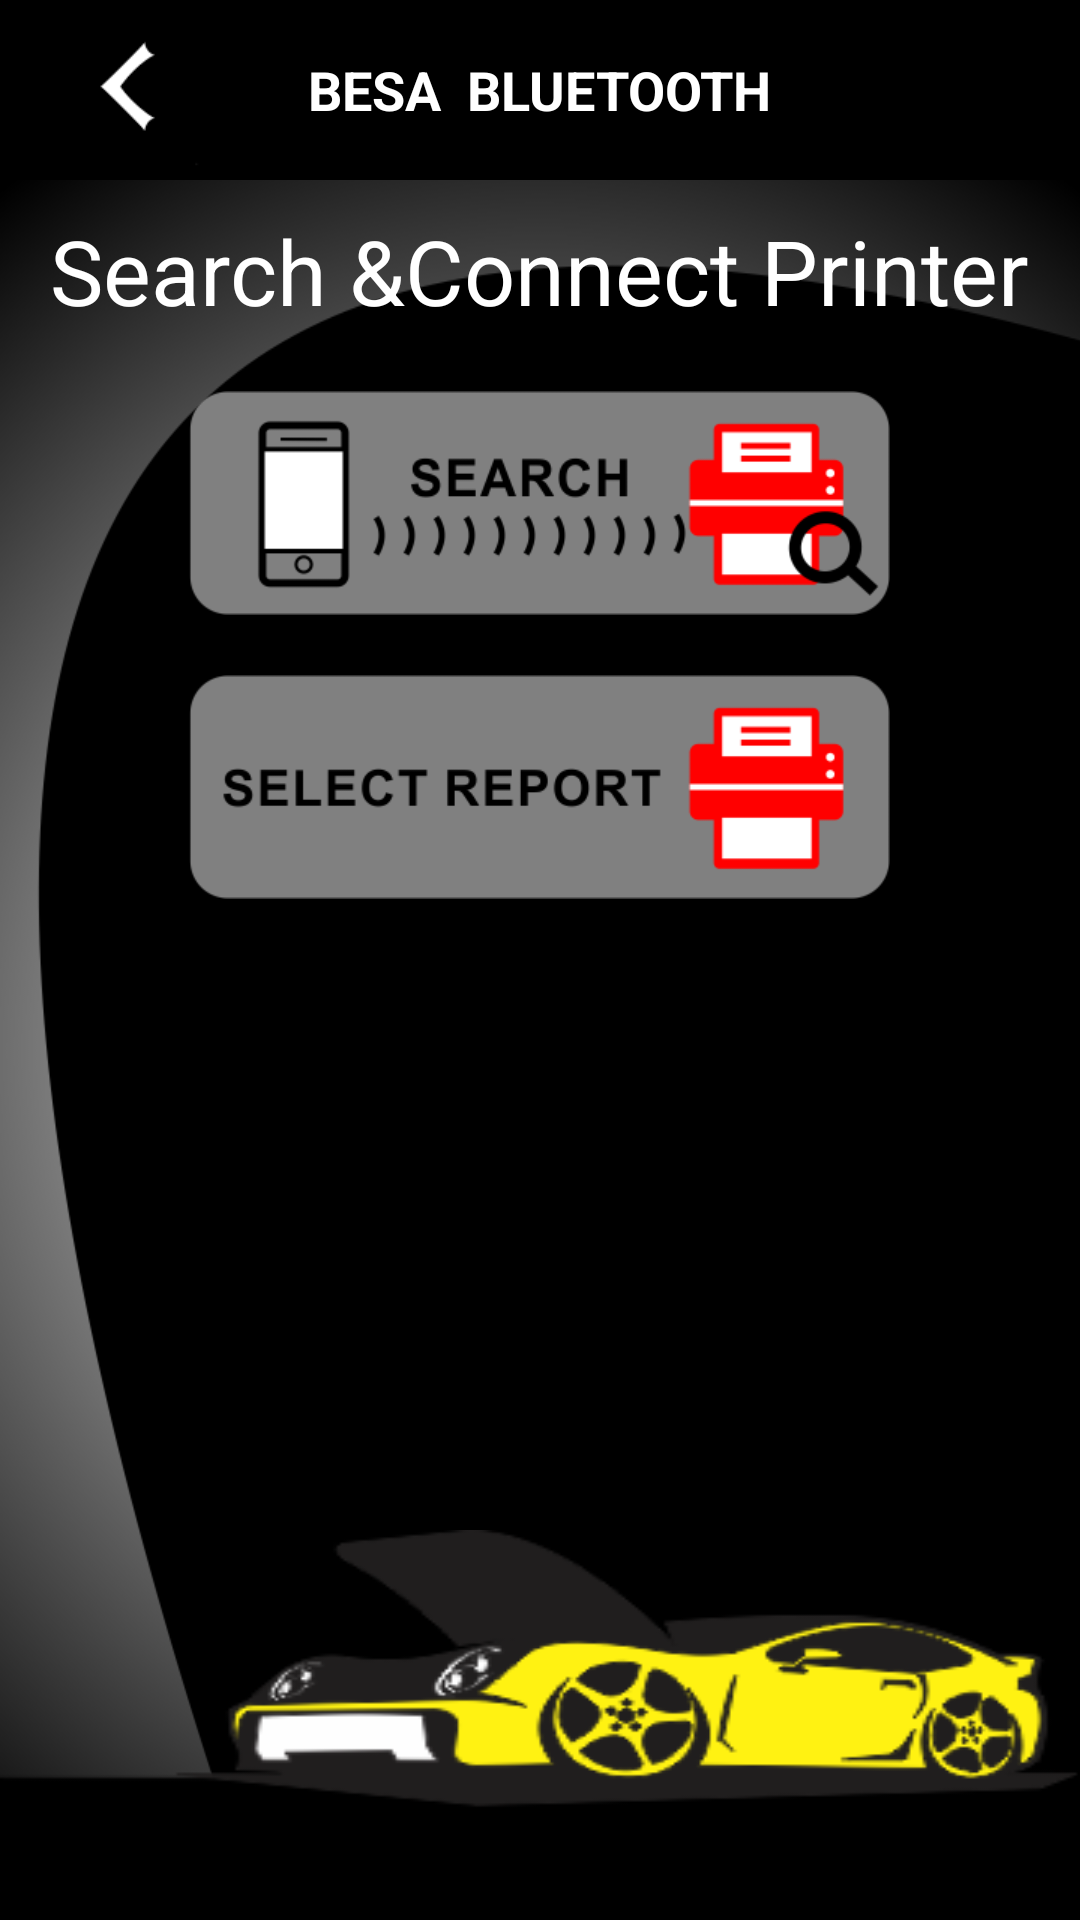

Android layout source for this screen:
<!-- AndroidManifest.xml: application theme MyTheme -->
<!-- res/layout/activity_print_report.xml -->
<?xml version="1.0" encoding="utf-8"?>
<LinearLayout xmlns:android="http://schemas.android.com/apk/res/android"
    android:layout_width="match_parent"
    android:layout_height="match_parent"
    android:background="@android:color/black"
    android:orientation="vertical" >

    <include layout="@layout/include_title_item" />

    <RelativeLayout
        android:layout_width="match_parent"
        android:layout_height="match_parent" >

        <LinearLayout
            android:layout_width="match_parent"
            android:layout_height="match_parent"
            android:background="@mipmap/background_crop"
            android:orientation="vertical" >
        </LinearLayout>

        <LinearLayout
            android:layout_width="match_parent"
            android:layout_height="130dp"
            android:layout_alignParentBottom="true"
            android:background="@mipmap/bg_car" >
        </LinearLayout>

        <LinearLayout
            android:layout_width="match_parent"
            android:layout_height="wrap_content"
            android:gravity="center"
            android:orientation="vertical" >

            <TextView
                android:layout_width="wrap_content"
                android:layout_height="wrap_content"
                android:textSize="30sp"
                android:layout_marginTop="10dp"
                android:text="Search &#038;Connect Printer"
                android:textColor="@android:color/white"/>

            <LinearLayout
                android:id="@+id/ll_connect"
                android:layout_width="wrap_content"
                android:layout_height="wrap_content"
                android:layout_marginTop="20dp"
                android:background="@mipmap/search"
                android:orientation="vertical">
            </LinearLayout>

            <LinearLayout
                android:id="@+id/ll_print"
                android:layout_width="wrap_content"
                android:layout_height="wrap_content"
                android:layout_marginTop="20dp"
                android:background="@mipmap/print"
                android:orientation="vertical">
            </LinearLayout>
        </LinearLayout>
    </RelativeLayout>

</LinearLayout>
<!-- res/layout/include_title_item.xml (included above) -->
<?xml version="1.0" encoding="utf-8"?>
<RelativeLayout xmlns:android="http://schemas.android.com/apk/res/android"
    android:layout_width="match_parent"
    android:layout_height="60dp"
    android:background="@android:color/black"
    android:orientation="vertical" >

    <ImageView
        android:id="@+id/iv_back"
        android:layout_width="wrap_content"
        android:layout_height="wrap_content"
        android:layout_alignParentLeft="true"
        android:layout_centerVertical="true"
        android:background="@mipmap/ic_back"
        android:layout_marginLeft="15dp" />

    <TextView
        android:id="@+id/tv_main"
        android:layout_width="wrap_content"
        android:layout_height="wrap_content"
        android:layout_centerInParent="true"
        android:text="BESA  BLUETOOTH"
        android:textColor="@android:color/white"
        android:textSize="18sp"
        android:textStyle="bold" />

    <ImageView
        android:id="@+id/iv_right"
        android:layout_width="wrap_content"
        android:layout_height="wrap_content"
        android:layout_alignParentRight="true"
        android:layout_centerVertical="true"
        android:layout_marginRight="15dp"
        android:visibility="invisible"
        android:background="@mipmap/ic_wait" />

</RelativeLayout>
<!-- resources referenced by this layout -->
<resources>
  <!-- mipmap background_crop: png bitmap (mipmap-xhdpi, 31464 bytes) -->
  <!-- mipmap bg_car: png bitmap (mipmap-xhdpi, 18421 bytes) -->
  <!-- mipmap ic_back: png bitmap (mipmap-xhdpi, 891 bytes) -->
  <!-- mipmap ic_wait: png bitmap (mipmap-xhdpi, 6903 bytes) -->
  <!-- mipmap print: png bitmap (mipmap-xhdpi, 9341 bytes) -->
  <!-- mipmap search: png bitmap (mipmap-xhdpi, 12416 bytes) -->
  <style name="MyTheme" parent="@android:style/Theme.Holo.Light">
          <item name="android:listDivider">@android:color/transparent</item>
          <item name="android:listSelector">@android:color/transparent</item>
          <item name="android:textColorTertiaryInverse">@android:color/white</item>
          <item name="android:windowNoTitle">true</item>
      </style>
</resources>
